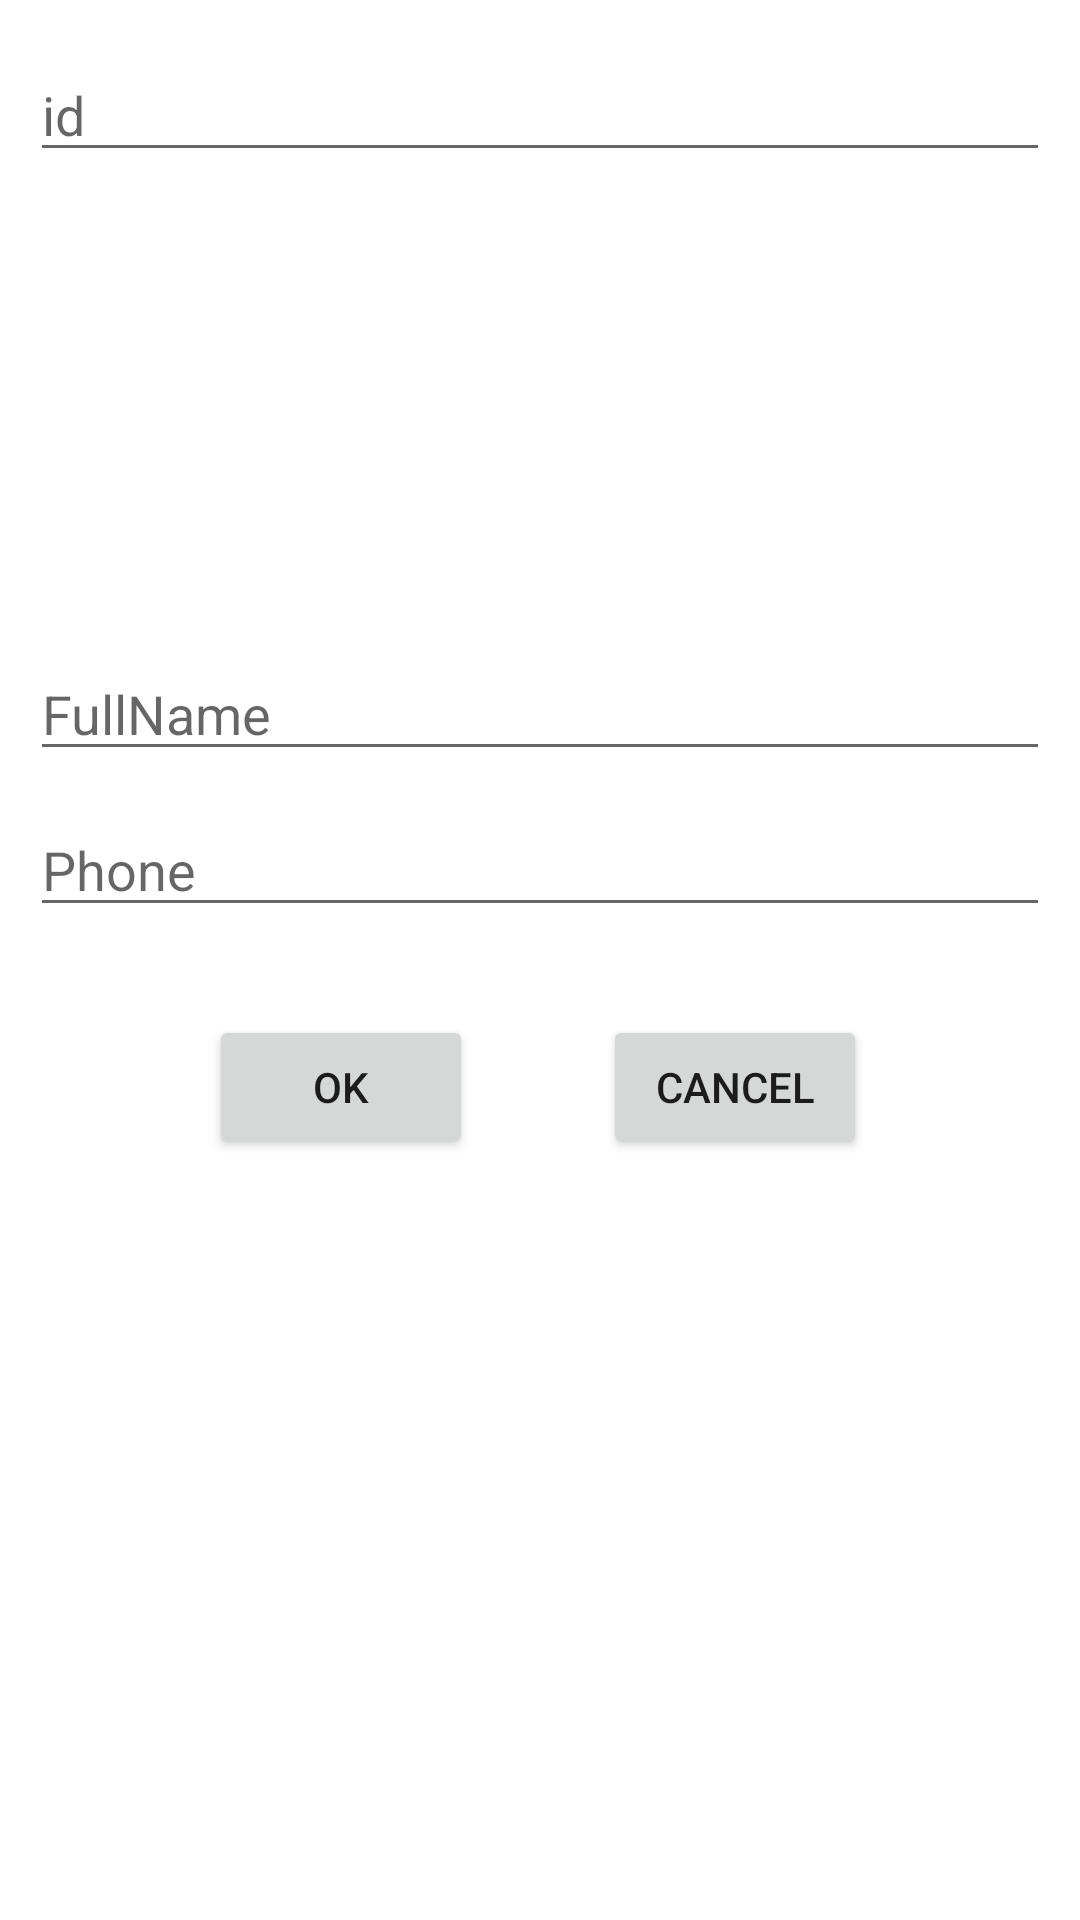

Here is an Android app screen rendered from its layout file. Give the layout XML and the strings, colors and styles it references.
<!-- AndroidManifest.xml: application theme Theme.Selected_Menu -->
<!-- res/layout/activity_sub.xml -->
<?xml version="1.0" encoding="utf-8"?>
<androidx.constraintlayout.widget.ConstraintLayout xmlns:android="http://schemas.android.com/apk/res/android"
    xmlns:app="http://schemas.android.com/apk/res-auto"
    xmlns:tools="http://schemas.android.com/tools"
    android:layout_width="match_parent"
    android:layout_height="match_parent"
    tools:context=".SubActivity">

    <ImageView
        android:id="@+id/imgAvt_SubAc"
        android:layout_width="111dp"
        android:layout_height="111dp"
        app:layout_constraintBottom_toBottomOf="parent"
        app:layout_constraintEnd_toEndOf="parent"
        app:layout_constraintStart_toStartOf="parent"
        app:layout_constraintTop_toTopOf="parent"
        app:layout_constraintVertical_bias="0.138"
        android:src="@drawable/ic_launcher_background" />

    <EditText
        android:layout_marginLeft="10dp"
        android:layout_marginRight="10dp"
        android:id="@+id/etID_SubAc"
        android:layout_width="match_parent"
        android:layout_height="wrap_content"
        android:ems="10"
        android:inputType="text"
        android:hint="id"
        app:layout_constraintBottom_toTopOf="@+id/imgAvt_SubAc"
        app:layout_constraintEnd_toEndOf="parent"
        app:layout_constraintHorizontal_bias="0.5"
        app:layout_constraintStart_toStartOf="parent"
        app:layout_constraintTop_toTopOf="parent"
        app:layout_constraintVertical_bias="0.5" />

    <EditText

        android:layout_marginLeft="10dp"
        android:layout_marginRight="10dp"
        android:id="@+id/etFullName_SubAc"
        android:layout_width="match_parent"
        android:layout_height="wrap_content"
        android:ems="10"
        android:inputType="text"
        android:hint="FullName"
        app:layout_constraintBottom_toBottomOf="parent"
        app:layout_constraintEnd_toEndOf="parent"
        app:layout_constraintHorizontal_bias="0.497"
        app:layout_constraintStart_toStartOf="parent"
        app:layout_constraintTop_toBottomOf="@+id/imgAvt_SubAc"
        app:layout_constraintVertical_bias="0.076" />

    <EditText
        android:id="@+id/etPhone_SubAc"
        android:layout_width="match_parent"
        android:layout_height="wrap_content"
        android:layout_marginLeft="10dp"
        android:layout_marginRight="10dp"
        android:ems="10"
        android:hint="Phone"
        android:inputType="text"
        app:layout_constraintBottom_toBottomOf="parent"
        app:layout_constraintEnd_toEndOf="parent"
        app:layout_constraintHorizontal_bias="0.473"
        app:layout_constraintStart_toStartOf="parent"
        app:layout_constraintTop_toBottomOf="@+id/etFullName_SubAc"
        app:layout_constraintVertical_bias="0.031" />

    <Button
        android:id="@+id/btnOk_SubAc"
        android:layout_width="wrap_content"
        android:layout_height="wrap_content"
        android:text="OK"
        app:layout_constraintBottom_toBottomOf="parent"
        app:layout_constraintEnd_toEndOf="parent"
        app:layout_constraintHorizontal_bias="0.256"
        app:layout_constraintStart_toStartOf="parent"
        app:layout_constraintTop_toBottomOf="@+id/etPhone_SubAc"
        app:layout_constraintVertical_bias="0.104" />

    <Button
        android:id="@+id/btnCancel_SubAc"
        android:layout_width="wrap_content"
        android:layout_height="wrap_content"
        android:text="Cancel"
        app:layout_constraintBottom_toBottomOf="parent"
        app:layout_constraintEnd_toEndOf="parent"
        app:layout_constraintHorizontal_bias="0.378"
        app:layout_constraintStart_toEndOf="@+id/btnOk_SubAc"
        app:layout_constraintTop_toBottomOf="@+id/etPhone_SubAc"
        app:layout_constraintVertical_bias="0.104" />
</androidx.constraintlayout.widget.ConstraintLayout>
<!-- resources referenced by this layout -->
<resources>
  <style name="Theme.Selected_Menu" parent="Theme.MaterialComponents.DayNight.DarkActionBar">
          
          <item name="colorPrimary">@color/purple_500</item>
          <item name="colorPrimaryVariant">@color/purple_700</item>
          <item name="colorOnPrimary">@color/white</item>
          
          <item name="colorSecondary">@color/teal_200</item>
          <item name="colorSecondaryVariant">@color/teal_700</item>
          <item name="colorOnSecondary">@color/black</item>
          
          <item name="android:statusBarColor">?attr/colorPrimaryVariant</item>
          
      </style>
  <!-- not gathered from this repository: default colours our renderer supplied (Android Studio template values) -->
  <color name="purple_500">#FF6200EE</color>
  <color name="purple_700">#FF3700B3</color>
  <color name="teal_200">#FF03DAC5</color>
  <color name="teal_700">#FF018786</color>
  <color name="black">#FF000000</color>
  <color name="white">#FFFFFFFF</color>
</resources>
